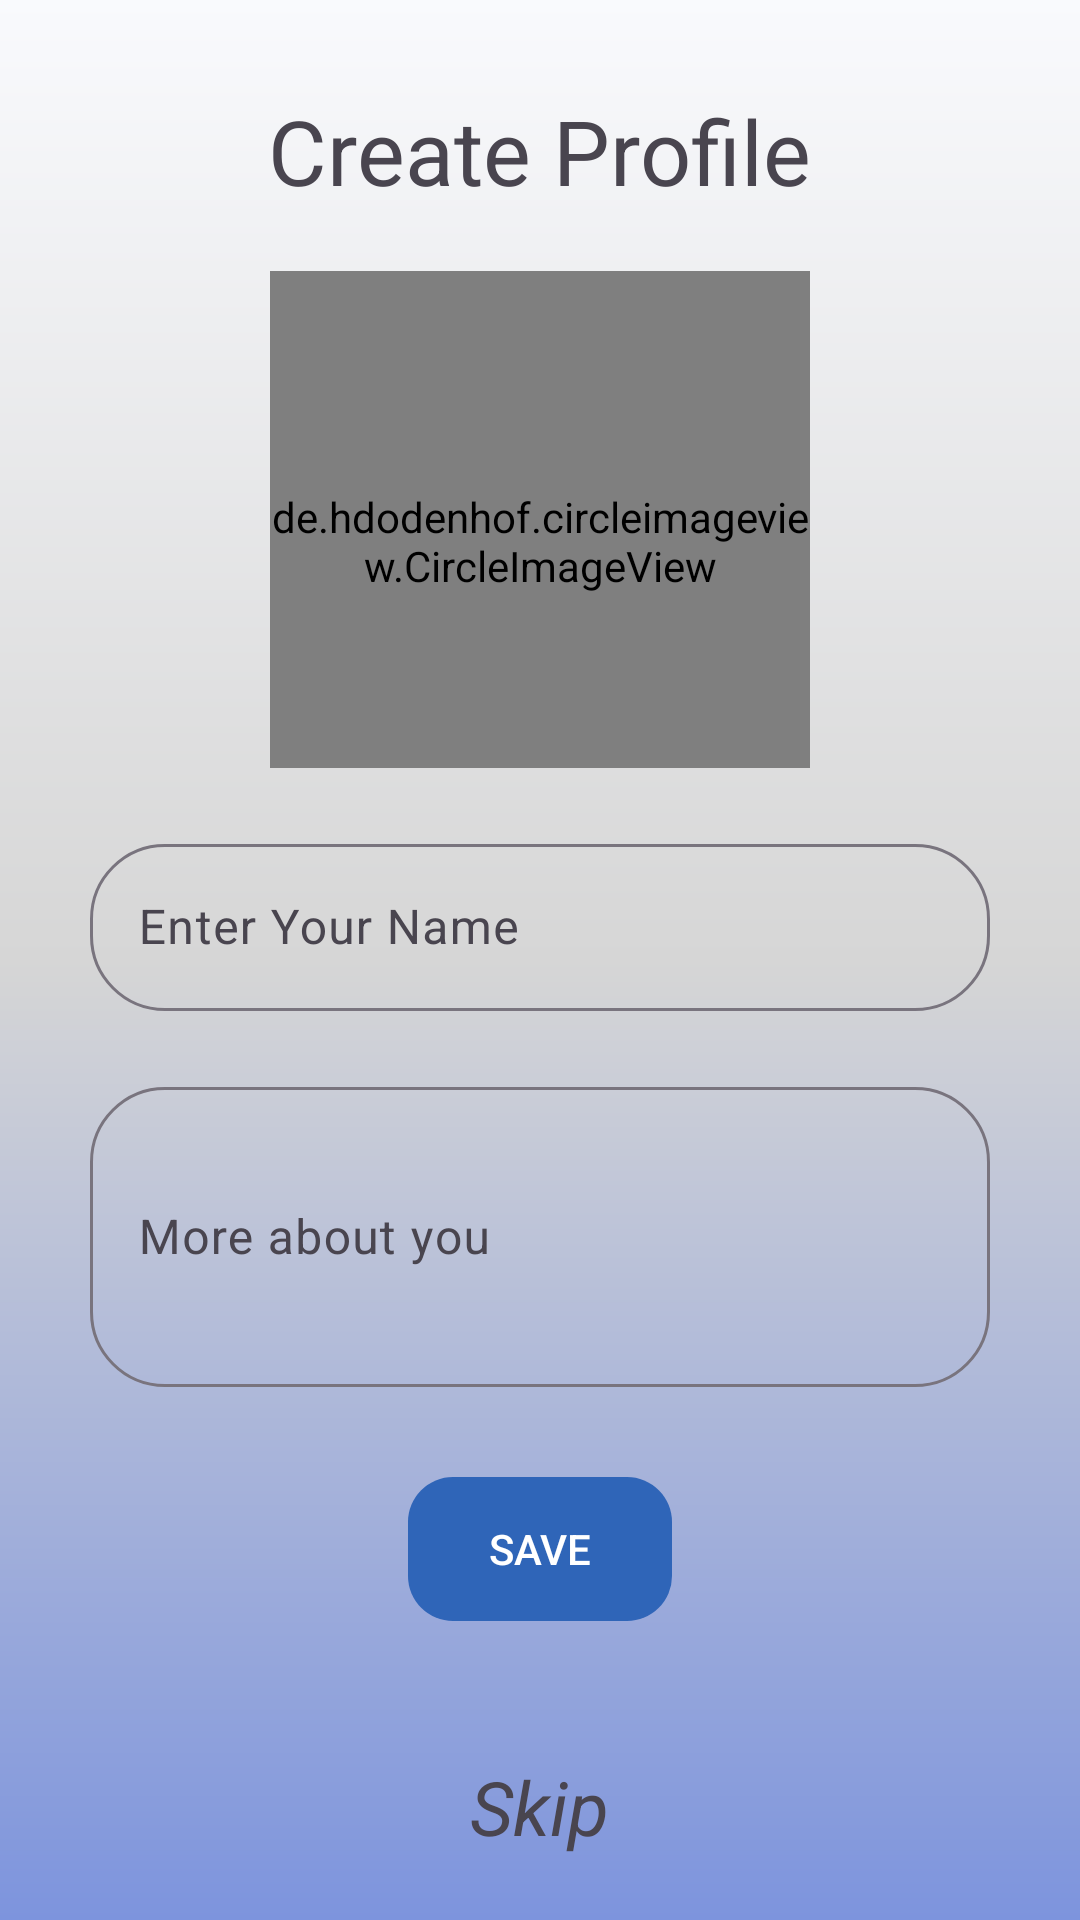

Here is an Android app screen rendered from its layout file. Give the layout XML and the strings, colors and styles it references.
<!-- AndroidManifest.xml: application theme Theme.XChat -->
<!-- res/layout/activity_create_profile.xml -->
<?xml version="1.0" encoding="utf-8"?>
<LinearLayout
    xmlns:android="http://schemas.android.com/apk/res/android"
    xmlns:app="http://schemas.android.com/apk/res-auto"
    xmlns:tools="http://schemas.android.com/tools"
    android:layout_width="match_parent"
    android:layout_height="match_parent"
    android:fillViewport="true"
    tools:context=".CreateProfile"
    android:weightSum="5"
    android:orientation="vertical"
    android:background="@drawable/gradiant_login"

    >

    <LinearLayout
        android:layout_width="match_parent"
        android:layout_height="match_parent"

        android:layout_weight="3"

        android:orientation="vertical"
        >

        <TextView
            android:layout_width="wrap_content"
            android:layout_height="wrap_content"

            android:layout_gravity="center"
            android:layout_marginTop="30dp"
            android:text="Create Profile"
            android:textSize="30sp"/>


        <de.hdodenhof.circleimageview.CircleImageView
            android:id="@+id/ProfilePicture"
            android:layout_width="180dp"
            android:layout_height="180dp"

            android:layout_marginTop="20dp"
            android:layout_gravity="center"
            android:src="@drawable/profilepicture"
            android:scaleType="centerCrop"
            android:background="@drawable/circle"
            />



    </LinearLayout>


    <LinearLayout
        android:layout_width="match_parent"
        android:layout_height="match_parent"
        android:layout_weight="2"
        android:orientation="vertical"

        >



        <com.google.android.material.textfield.TextInputLayout
            android:id="@+id/email"
            android:layout_width="match_parent"
            android:layout_height="wrap_content"
            android:layout_marginTop="20dp"
            android:layout_marginLeft="20dp"
            android:layout_marginRight="20dp"


            app:boxCornerRadiusBottomEnd="25dp"
            app:boxCornerRadiusBottomStart="25dp"
            app:boxCornerRadiusTopEnd="25dp"
            app:boxCornerRadiusTopStart="25dp"
            app:layout_constraintStart_toStartOf="parent"
            app:layout_constraintEnd_toEndOf="parent"


            >

            <EditText
                android:id="@+id/profileName"
                android:layout_width="match_parent"
                android:layout_height="wrap_content"
                android:layout_marginLeft="10dp"
                android:layout_marginRight="10dp"
                android:hint="Enter Your Name"
                >

            </EditText>

        </com.google.android.material.textfield.TextInputLayout>

        <com.google.android.material.textfield.TextInputLayout
            android:id="@+id/password"
            android:layout_width="match_parent"
            android:layout_height="wrap_content"
            android:layout_below="@id/email"


            android:layout_marginTop="20dp"
            android:layout_marginLeft="20dp"
            android:layout_marginRight="20dp"

            app:boxCornerRadiusBottomEnd="25dp"
            app:boxCornerRadiusBottomStart="25dp"
            app:boxCornerRadiusTopEnd="25dp"
            app:boxCornerRadiusTopStart="25dp"
            app:layout_constraintStart_toStartOf="parent"
            app:layout_constraintEnd_toEndOf="parent"





            >

            <EditText
                android:id="@+id/MoreInfo"
                android:layout_width="match_parent"
                android:layout_height="100dp"
                android:layout_marginLeft="10dp"
                android:layout_marginRight="10dp"
                android:hint="More about you" />

        </com.google.android.material.textfield.TextInputLayout>





        <androidx.appcompat.widget.AppCompatButton
            android:layout_width="wrap_content"
            android:layout_height="wrap_content"
            android:id="@+id/profileInfoSaveButton"
            android:layout_gravity="center"
            android:layout_marginTop="30dp"
            android:backgroundTint="#2F65B8"
            android:background="@drawable/round_corners"
            android:text="Save"
            android:textColor="@color/white"
            >


        </androidx.appcompat.widget.AppCompatButton>

        <ProgressBar
            android:id="@+id/progressBar"
            android:layout_width="wrap_content"
            android:layout_height="wrap_content"
            android:layout_marginTop="10dp"
            android:layout_gravity="center"
            android:visibility="gone" />

        <TextView
            android:layout_width="wrap_content"
            android:layout_height="wrap_content"
            android:layout_gravity="center_horizontal"
            android:layout_marginTop="45dp"
            android:id="@+id/Skip"
            android:textStyle="italic"
            android:text="Skip"
            android:textSize="25sp"

            >


        </TextView>








    </LinearLayout>
</LinearLayout>
<!-- resources referenced by this layout -->
<resources>
  <!-- drawable circle (drawable) -->
  <?xml version="1.0" encoding="utf-8"?>
  <shape xmlns:android="http://schemas.android.com/apk/res/android"
      android:shape="oval">
      <solid android:color="@android:color/white"/> 
  </shape>
  <!-- drawable gradiant_login (drawable) -->
  <shape xmlns:android="http://schemas.android.com/apk/res/android" android:shape="rectangle" >
      <gradient
          android:startColor="#7D94DD"
          android:centerColor="#D6D6D6"
          android:endColor="#F9FAFD"
          android:angle="90"/>
      <corners
          android:radius="0dp"/>
  
  
  </shape>
  <!-- drawable round_corners (drawable) -->
  <shape xmlns:android="http://schemas.android.com/apk/res/android" android:shape="rectangle">
        
      <corners android:radius="15dp"/>  
  </shape>
  <style name="Theme.XChat" parent="Base.Theme.XChat" />
  <style name="Base.Theme.XChat" parent="Theme.Material3.DayNight.NoActionBar">
          
          
  
      </style>
  <!-- not gathered from this repository: default colours our renderer supplied (Android Studio template values) -->
  <color name="white">#FFFFFFFF</color>
</resources>
